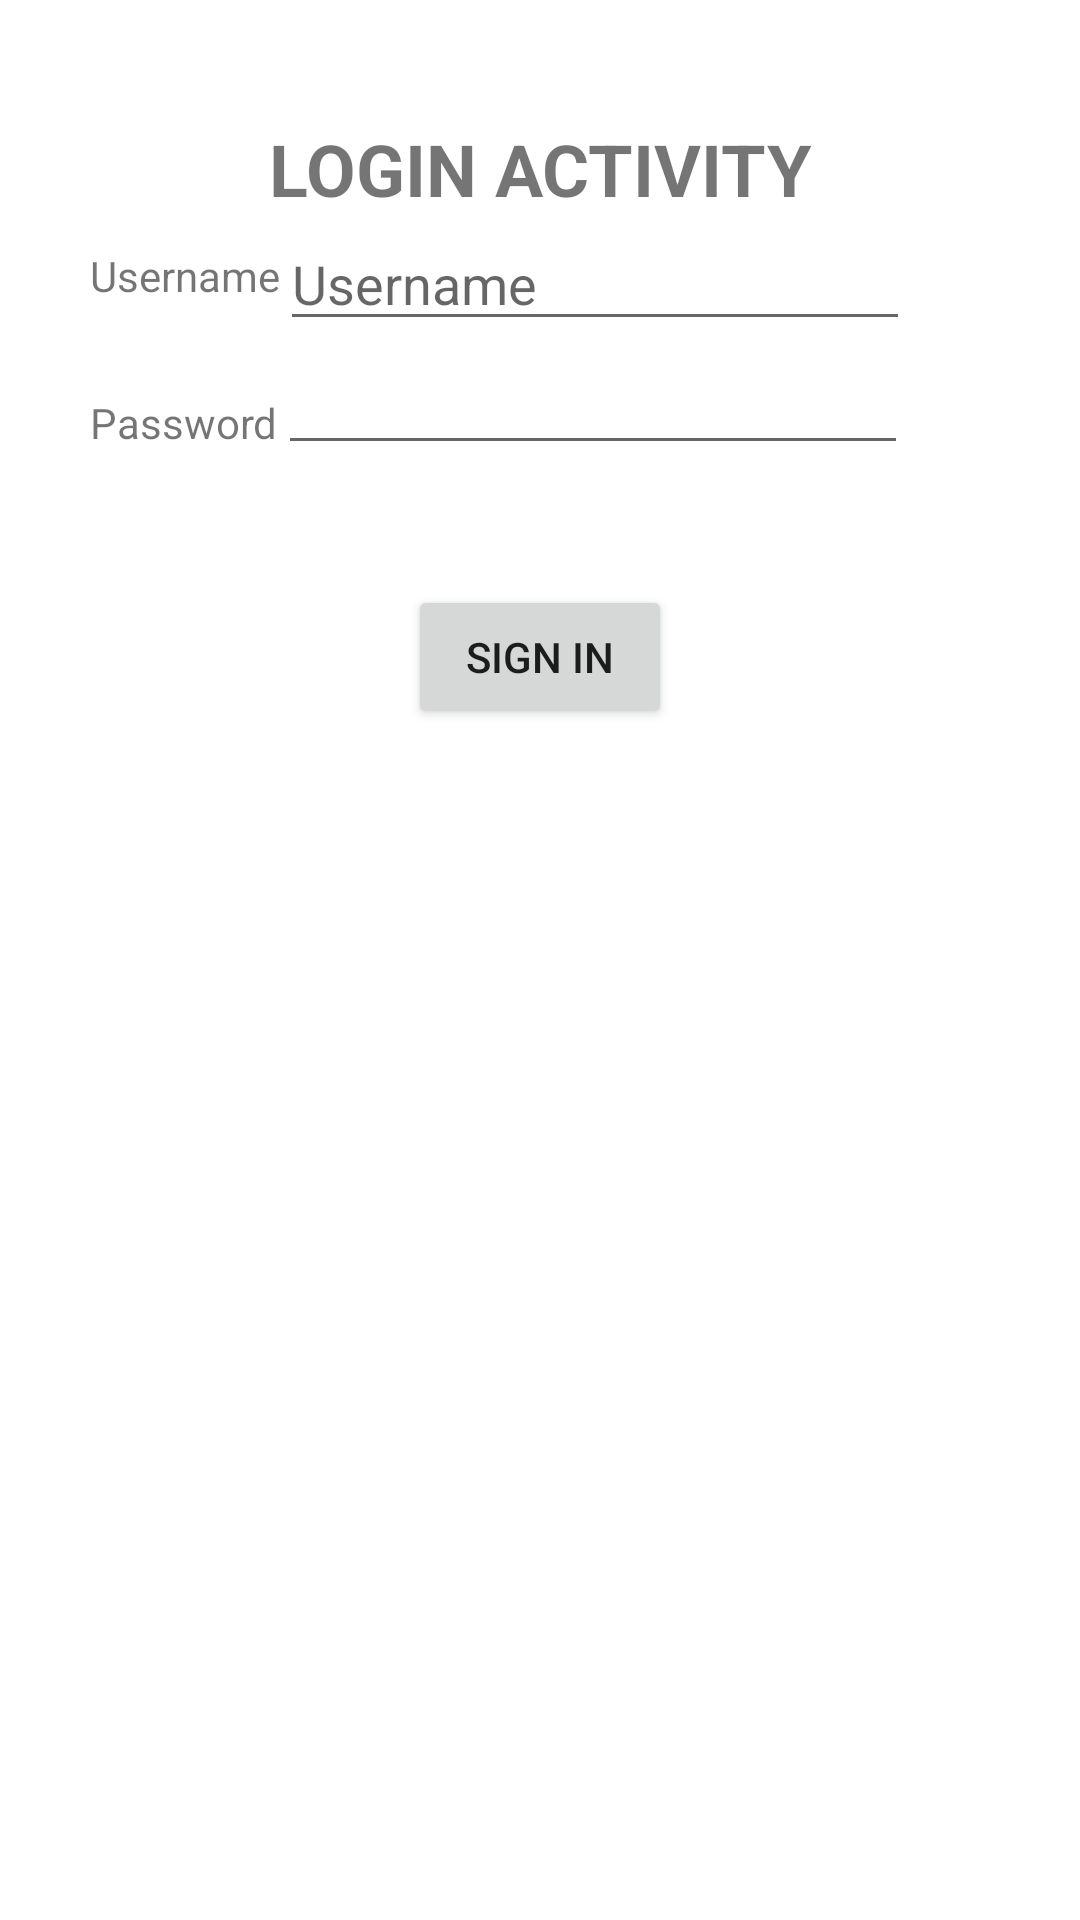

This screen was rendered from an Android layout file. Write that file and the resources it references.
<!-- AndroidManifest.xml: application theme Theme.SignupLoginActivity -->
<!-- res/layout/activity_login.xml -->
<?xml version="1.0" encoding="utf-8"?>
<androidx.constraintlayout.widget.ConstraintLayout xmlns:android="http://schemas.android.com/apk/res/android"
    xmlns:app="http://schemas.android.com/apk/res-auto"
    xmlns:tools="http://schemas.android.com/tools"
    android:layout_width="match_parent"
    android:layout_height="match_parent"
    tools:context=".LoginActivity">

    <LinearLayout
        android:layout_width="match_parent"
        android:layout_height="match_parent"
        android:orientation="vertical">

        <TextView
            android:layout_width="match_parent"
            android:layout_height="wrap_content"
            android:layout_marginTop="40sp"
            android:gravity="center"
            android:text="LOGIN ACTIVITY"
            android:textSize="24sp"
            android:textStyle="bold" />

        <RelativeLayout
            android:layout_width="match_parent"
            android:layout_height="wrap_content"
            android:orientation="horizontal">

            <TextView
                android:id="@+id/textView"
                android:layout_width="wrap_content"
                android:layout_height="wrap_content"
                android:layout_marginStart="30sp"
                android:layout_marginLeft="30sp"
                android:layout_marginTop="10sp"
                android:layout_weight="1"
                android:text="Username" />

            <EditText
                android:id="@+id/userName"
                android:layout_width="wrap_content"
                android:layout_height="wrap_content"
                android:layout_toRightOf="@id/textView"
                android:layout_weight="1"
                android:ems="10"
                android:hint="Username"
                android:inputType="textPersonName" />

            <TextView
                android:id="@+id/textView2"
                android:layout_width="wrap_content"
                android:layout_height="wrap_content"
                android:layout_below="@id/textView"
                android:layout_marginLeft="30sp"
                android:layout_marginTop="30sp"
                android:text="Password" />

            <EditText
                android:id="@+id/passWord"
                android:layout_width="wrap_content"
                android:layout_height="wrap_content"
                android:layout_below="@id/userName"
                android:layout_toRightOf="@id/textView2"
                android:ems="10"
                android:inputType="textPassword" />

        </RelativeLayout>

        <Button
            android:id="@+id/button"
            android:layout_width="wrap_content"
            android:layout_height="wrap_content"
            android:layout_gravity="center"
            android:layout_marginTop="40sp"
            android:onClick="authenticate"
            android:text="SIGN IN" />
    </LinearLayout>

</androidx.constraintlayout.widget.ConstraintLayout>
<!-- resources referenced by this layout -->
<resources>
  <style name="Theme.SignupLoginActivity" parent="Theme.MaterialComponents.DayNight.DarkActionBar">
          
          <item name="colorPrimary">@color/purple_500</item>
          <item name="colorPrimaryVariant">@color/purple_700</item>
          <item name="colorOnPrimary">@color/white</item>
          
          <item name="colorSecondary">@color/teal_200</item>
          <item name="colorSecondaryVariant">@color/teal_700</item>
          <item name="colorOnSecondary">@color/black</item>
          
          <item name="android:statusBarColor" tools:targetApi="l">?attr/colorPrimaryVariant</item>
          
      </style>
  <!-- not gathered from this repository: default colours our renderer supplied (Android Studio template values) -->
  <color name="purple_500">#FF6200EE</color>
  <color name="purple_700">#FF3700B3</color>
  <color name="teal_200">#FF03DAC5</color>
  <color name="teal_700">#FF018786</color>
  <color name="black">#FF000000</color>
  <color name="white">#FFFFFFFF</color>
</resources>
